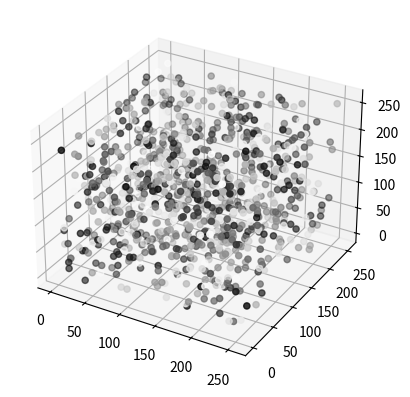

The matplotlib source for this figure:
# 在0-255的3D范围随机生成散射点

import numpy as np
import matplotlib.pyplot as plt
from mpl_toolkits.mplot3d import Axes3D

# 定义散点的数量
num_points = 1000

# 在0-255的范围内生成随机的x，y，z坐标
x = np.random.randint(0, 256, num_points)
y = np.random.randint(0, 256, num_points)
z = np.random.randint(0, 256, num_points)

# 生成随机的灰度值
colors = np.random.rand(num_points)

# 创建一个三维的绘图
fig = plt.figure()
ax = fig.add_subplot(111, projection='3d')

# 使用scatter函数绘制散点
sc = ax.scatter(x, y, z, c=colors, cmap='gray')

# 显示图像
plt.show()
